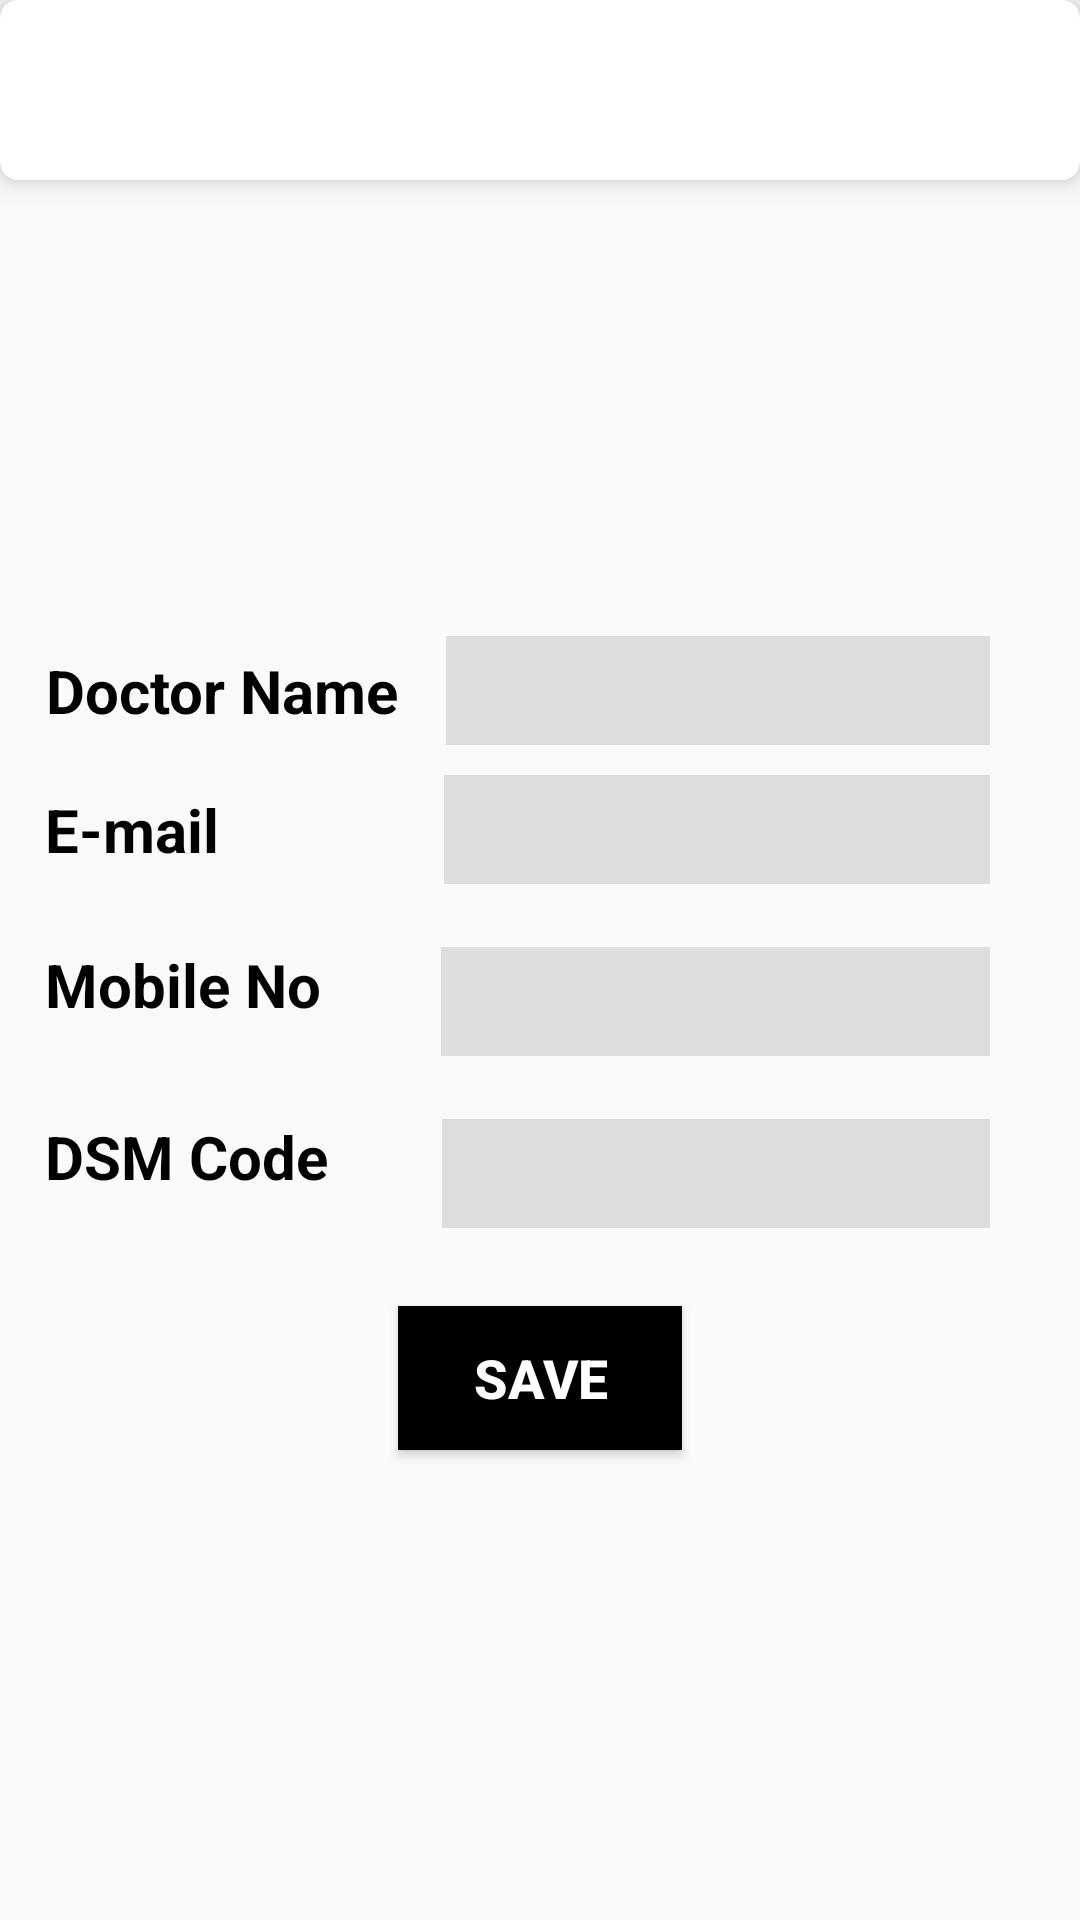

Here is an Android app screen rendered from its layout file. Give the layout XML and the strings, colors and styles it references.
<!-- AndroidManifest.xml: application theme AppTheme -->
<!-- res/layout/fragment_edit_profile.xml -->
<?xml version="1.0" encoding="utf-8"?>
<RelativeLayout xmlns:android="http://schemas.android.com/apk/res/android"
    xmlns:tools="http://schemas.android.com/tools"
    android:layout_width="match_parent"
    android:layout_height="match_parent"
    xmlns:app="http://schemas.android.com/apk/res-auto"
    tools:context=".Fragments.EditProfileFragment"
    android:id="@+id/root">
    <android.support.v7.widget.CardView
        android:id="@+id/banner_section"
        android:layout_width="match_parent"
        android:layout_height="wrap_content"

        app:cardCornerRadius="6dp"
        app:cardElevation="6dp"

        >
        <ImageView
            android:id="@+id/iv_banner_ads"
            android:layout_width="match_parent"
            android:layout_height="60dp"
            android:src="@drawable/maxpro"
            android:layout_below="@id/btn_scorecard"
            android:visibility="visible" />
    </android.support.v7.widget.CardView>
    <ImageView

        android:id="@+id/iv_login"
        android:layout_width="match_parent"
        android:layout_height="130dp"
        android:layout_below="@+id/banner_section"
        android:padding="16dp"
        android:src="@drawable/profile"
        />

    <RelativeLayout
        android:id="@+id/registration_on"
        android:layout_width="match_parent"
        android:layout_height="wrap_content"
        android:layout_below="@id/iv_login"
        android:visibility="visible"

        >


        <LinearLayout
            android:id="@+id/doctor_name_input_section"
            android:layout_width="match_parent"
            android:layout_height="wrap_content"
            android:layout_marginTop="22dp"
            android:layout_marginBottom="10dp"
            android:orientation="horizontal"
            android:gravity="center"
            >

            <TextView
                android:id="@+id/tv_name"
                android:layout_width="wrap_content"
                android:layout_height="wrap_content"
                android:layout_below="@+id/iv_login"
                android:layout_marginLeft="15dp"
                android:text="Doctor Name "
                android:textAlignment="center"
                android:textColor="#000000"
                android:textSize="20sp"
                android:textStyle="bold" />

            <android.support.design.widget.TextInputEditText
                android:id="@+id/et_reg_name"
                android:layout_width="match_parent"
                android:layout_height="wrap_content"
                android:layout_below="@+id/iv_login"
                android:layout_alignTop="@+id/tv_mobile_no"
                android:layout_alignBottom="@+id/tv_mobile_no"
                android:layout_marginLeft="11dp"
                android:layout_marginRight="30dp"
                android:layout_toRightOf="@+id/tv_mobile_no"
                android:background="#DADADADA"
                android:gravity="start"
                android:inputType="text"
                android:maxLength="14"
                android:padding="6dp"

                />

        </LinearLayout>

        <LinearLayout
            android:id="@+id/doctor_email_input_section"
            android:layout_width="match_parent"
            android:layout_height="wrap_content"
            android:layout_below="@id/doctor_name_input_section"
            android:layout_marginBottom="10dp"
            android:orientation="horizontal"
            android:gravity="center"
            >

            <TextView
                android:id="@+id/tv_email_no"
                android:layout_width="wrap_content"
                android:layout_height="wrap_content"
                android:layout_below="@+id/iv_login"
                android:layout_marginLeft="15dp"
                android:text="E-mail "
                android:textAlignment="center"
                android:textColor="#000000"
                android:textSize="20sp"
                android:textStyle="bold" />

            <android.support.design.widget.TextInputEditText
                android:id="@+id/et_reg_email_no"
                android:layout_width="match_parent"
                android:layout_height="wrap_content"
                android:layout_below="@+id/iv_login"
                android:layout_alignTop="@+id/tv_mobile_no"
                android:layout_alignBottom="@+id/tv_mobile_no"
                android:layout_marginLeft="70dp"
                android:layout_marginRight="30dp"
                android:layout_toRightOf="@+id/tv_mobile_no"
                android:background="#DADADADA"
                android:gravity="start"
                android:inputType="textEmailAddress"
                android:maxLength="34"
                android:padding="6dp" />

        </LinearLayout>


        <LinearLayout
            android:id="@+id/doctor_mobile_no_input_section"
            android:layout_width="match_parent"
            android:layout_height="wrap_content"
            android:layout_below="@id/doctor_email_input_section"
            android:layout_marginBottom="10dp"
            android:orientation="horizontal"
            android:gravity="center"
            >

            <TextView
                android:id="@+id/tv_mobile_no"
                android:layout_width="wrap_content"
                android:layout_height="wrap_content"
                android:layout_below="@+id/iv_login"
                android:layout_marginLeft="15dp"
                android:text="Mobile No "
                android:textAlignment="center"
                android:textColor="#000000"
                android:textSize="20sp"
                android:textStyle="bold"

                />

            <android.support.design.widget.TextInputLayout
                android:layout_width="match_parent"
                android:layout_height="wrap_content">

                <android.support.design.widget.TextInputEditText
                    android:id="@+id/et_reg_mobile_no"
                    android:layout_width="match_parent"
                    android:layout_height="wrap_content"
                    android:layout_below="@+id/iv_login"
                    android:layout_alignTop="@+id/tv_mobile_no"
                    android:layout_alignBottom="@+id/tv_mobile_no"
                    android:layout_marginLeft="35dp"
                    android:layout_marginRight="30dp"
                    android:layout_toRightOf="@+id/tv_mobile_no"
                    android:background="#DADADADA"
                    android:gravity="start"
                    android:inputType="number"
                    android:maxLength="14"
                    android:padding="6dp" />
            </android.support.design.widget.TextInputLayout>
        </LinearLayout>


        <LinearLayout
            android:id="@+id/doctor_dsm_input_section"
            android:layout_width="match_parent"
            android:layout_height="wrap_content"
            android:layout_below="@id/doctor_mobile_no_input_section"
            android:layout_marginBottom="10dp"
            android:orientation="horizontal"
            android:gravity="center"
            >

            <TextView
                android:id="@+id/tv_dsm_no"
                android:layout_width="wrap_content"
                android:layout_height="wrap_content"
                android:layout_below="@+id/iv_login"
                android:layout_marginLeft="15dp"
                android:text="DSM Code "
                android:textAlignment="center"
                android:textColor="#000000"
                android:textSize="20sp"
                android:textStyle="bold"

                />

            <android.support.design.widget.TextInputLayout
                android:layout_width="match_parent"
                android:layout_height="wrap_content">

                <android.support.design.widget.TextInputEditText
                    android:id="@+id/et_reg_dsm_no"
                    android:layout_width="match_parent"
                    android:layout_height="wrap_content"
                    android:layout_below="@+id/iv_login"
                    android:layout_alignTop="@+id/tv_mobile_no"
                    android:layout_alignBottom="@+id/tv_mobile_no"
                    android:layout_marginLeft="33dp"
                    android:layout_marginRight="30dp"
                    android:layout_toRightOf="@+id/tv_mobile_no"
                    android:background="#DADADADA"
                    android:gravity="start"
                    android:maxLength="14"
                    android:padding="6dp" />
            </android.support.design.widget.TextInputLayout>
        </LinearLayout>
        <Button
            android:id="@+id/btn_save"
            style="@style/Widget.AppCompat.Button.Colored"
            android:layout_width="wrap_content"
            android:layout_height="wrap_content"
            android:layout_below="@id/doctor_dsm_input_section"
            android:layout_centerInParent="true"
            android:layout_marginTop="16dp"
            android:layout_marginBottom="6dp"
            android:background="@android:color/black"
            android:padding="6dp"
            android:paddingStart="25dp"
            android:paddingEnd="25dp"
            android:text="Save"
            android:textColor="@android:color/white"
            android:textSize="18sp"
            android:textStyle="bold"

            />


    </RelativeLayout>


</RelativeLayout>
<!-- resources referenced by this layout -->
<resources>
  <style name="AppTheme" parent="Theme.AppCompat.Light.NoActionBar">
          
          <item name="colorPrimary">@color/colorPrimary</item>
          <item name="colorPrimaryDark">@color/colorPrimaryDark</item>
          <item name="colorAccent">@color/colorAccent</item>
      </style>
  <color name="colorPrimary">#E2FFF8</color>
  <color name="colorPrimaryDark">#009FE3</color>
  <color name="colorAccent">#2956A3</color>
</resources>
